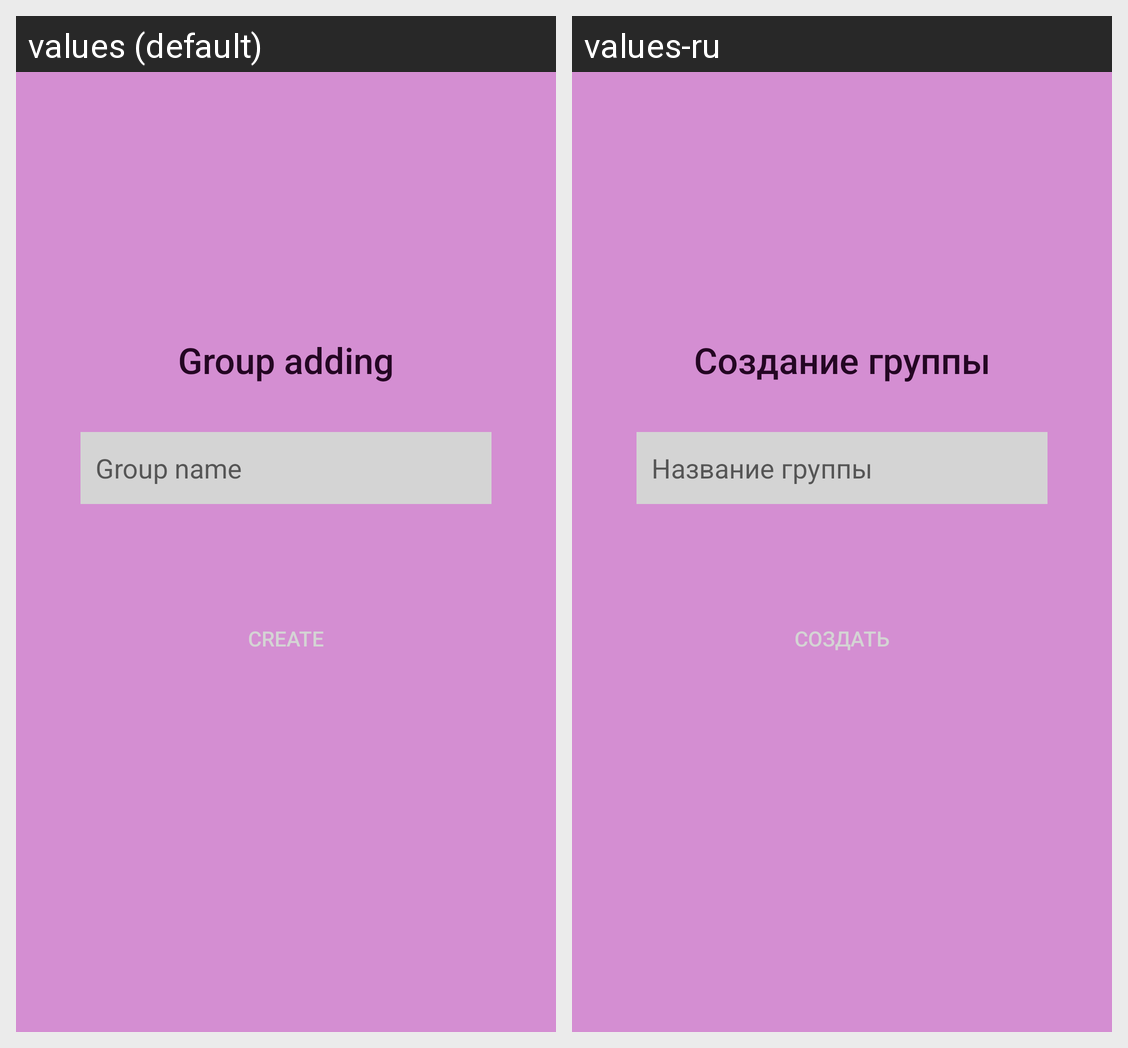

This grid shows one Android layout under two languages. Give, for every string resource on the screen, its name, the default text and each shown locale's text.
Android screen res/layout/activity_add_group.xml rendered under 2 locales, left to right: values (default), values-ru. Device: Nexus 5 (rendered at 1080×1920; each locale shown at half size, 540×960, under a caption strip naming it); theme AppTheme.
Strings drawn on this screen, with the default value and each locale's value (text and hints the layout hard-codes, and strings that could not be matched under every locale, appear in the picture but are not listed):

group_adding
  values: Group adding
  values-ru: Создание группы

group_name
  values: Group name
  values-ru: Название группы

create
  values: Create
  values-ru: Создать
